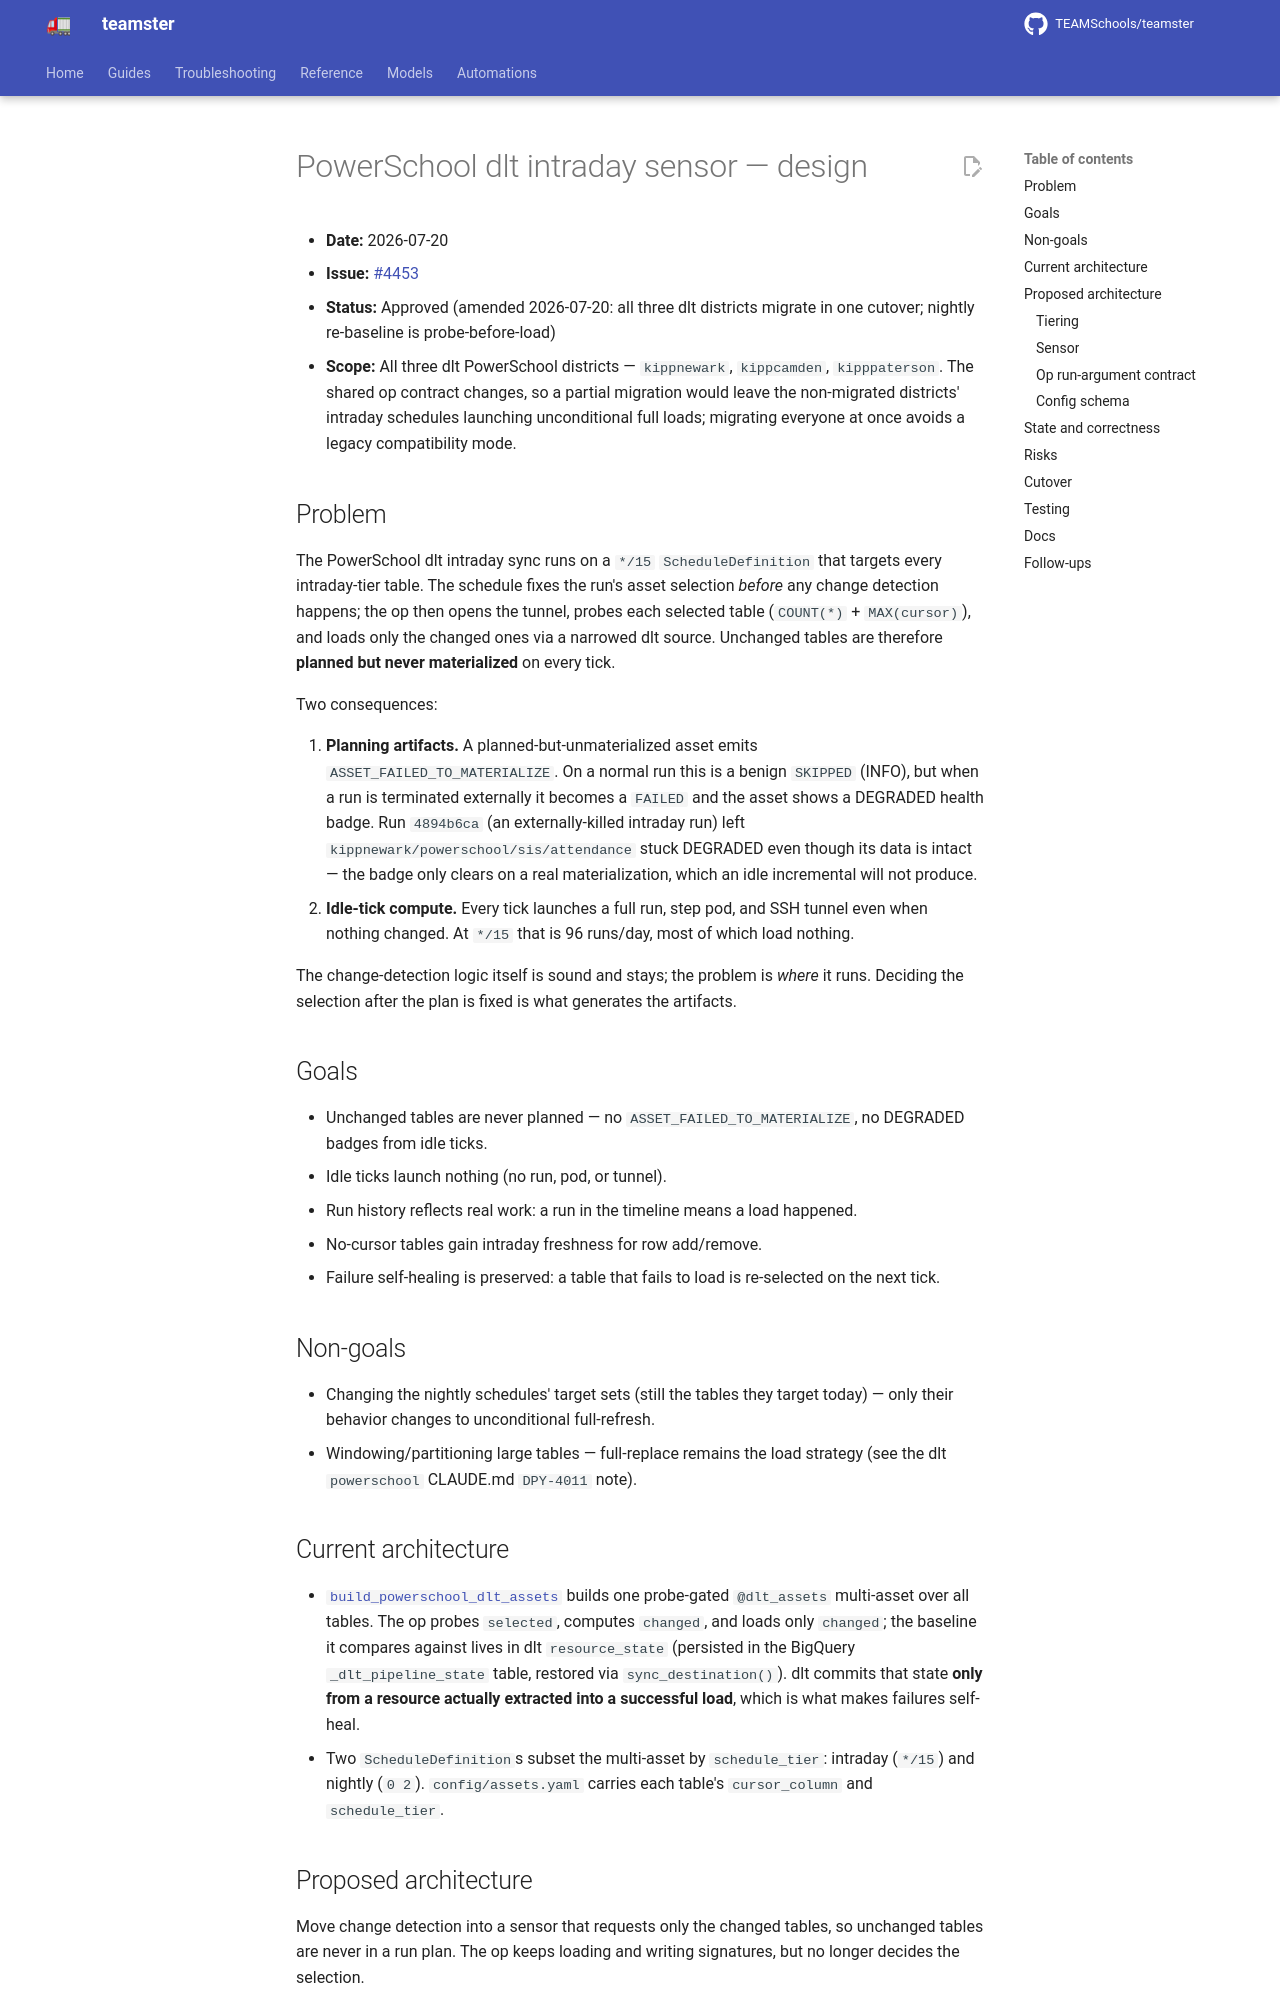

repository: TEAMSchools/teamster · page: superpowers/specs/2026-07-20-powerschool-dlt-intraday-sensor-design/index.html · generator: mkdocs

# PowerSchool dlt intraday sensor — design

- **Date:** 2026-07-20
- **Issue:** [#4453](https://github.com/TEAMSchools/teamster/issues/4453)
- **Status:** Approved (amended 2026-07-20: all three dlt districts migrate in
  one cutover; nightly re-baseline is probe-before-load)
- **Scope:** All three dlt PowerSchool districts — `kippnewark`, `kippcamden`,
  `kipppaterson`. The shared op contract changes, so a partial migration would
  leave the non-migrated districts' intraday schedules launching unconditional
  full loads; migrating everyone at once avoids a legacy compatibility mode.

## Problem

The PowerSchool dlt intraday sync runs on a `*/15` `ScheduleDefinition` that
targets every intraday-tier table. The schedule fixes the run's asset selection
_before_ any change detection happens; the op then opens the tunnel, probes each
selected table (`COUNT(*)` + `MAX(cursor)`), and loads only the changed ones via
a narrowed dlt source. Unchanged tables are therefore **planned but never
materialized** on every tick.

Two consequences:

1. **Planning artifacts.** A planned-but-unmaterialized asset emits
   `ASSET_FAILED_TO_MATERIALIZE`. On a normal run this is a benign `SKIPPED`
   (INFO), but when a run is terminated externally it becomes a `FAILED` and the
   asset shows a DEGRADED health badge. Run `4894b6ca` (an externally-killed
   intraday run) left `kippnewark/powerschool/sis/attendance` stuck DEGRADED
   even though its data is intact — the badge only clears on a real
   materialization, which an idle incremental will not produce.
2. **Idle-tick compute.** Every tick launches a full run, step pod, and SSH
   tunnel even when nothing changed. At `*/15` that is 96 runs/day, most of
   which load nothing.

The change-detection logic itself is sound and stays; the problem is _where_ it
runs. Deciding the selection after the plan is fixed is what generates the
artifacts.

## Goals

- Unchanged tables are never planned — no `ASSET_FAILED_TO_MATERIALIZE`, no
  DEGRADED badges from idle ticks.
- Idle ticks launch nothing (no run, pod, or tunnel).
- Run history reflects real work: a run in the timeline means a load happened.
- No-cursor tables gain intraday freshness for row add/remove.
- Failure self-healing is preserved: a table that fails to load is re-selected
  on the next tick.

## Non-goals

- Changing the nightly schedules' target sets (still the tables they target
  today) — only their behavior changes to unconditional full-refresh.
- Windowing/partitioning large tables — full-replace remains the load strategy
  (see the dlt `powerschool` CLAUDE.md `DPY-4011` note).

## Current architecture

- [`build_powerschool_dlt_assets`](../../../src/teamster/libraries/dlt/powerschool/assets.py)
  builds one probe-gated `@dlt_assets` multi-asset over all tables. The op
  probes `selected`, computes `changed`, and loads only `changed`; the baseline
  it compares against lives in dlt `resource_state` (persisted in the BigQuery
  `_dlt_pipeline_state` table, restored via `sync_destination()`). dlt commits
  that state **only from a resource actually extracted into a successful load**,
  which is what makes failures self-heal.
- Two `ScheduleDefinition`s subset the multi-asset by `schedule_tier`: intraday
  (`*/15`) and nightly (`0 2`). `config/assets.yaml` carries each table's
  `cursor_column` and `schedule_tier`.

## Proposed architecture

Move change detection into a sensor that requests only the changed tables, so
unchanged tables are never in a run plan. The op keeps loading and writing
signatures, but no longer decides the selection.
